Labelled photos from "LR", an image-classification folder in omarbesbes/RUnet. The possible labels are: berry, bird, dog, flower.

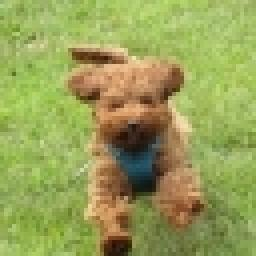
Label: dog

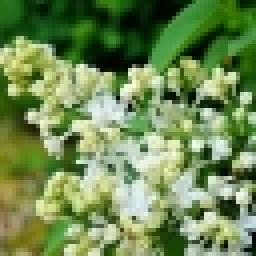
Label: flower

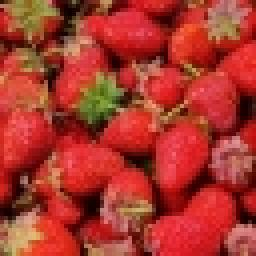
Label: berry

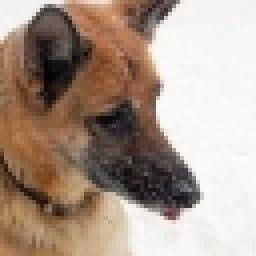
Label: dog

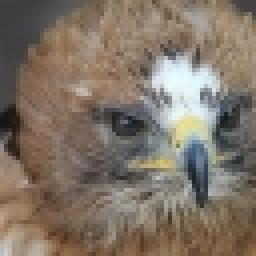
Label: bird

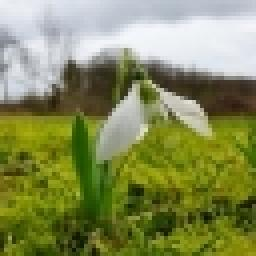
Label: flower
